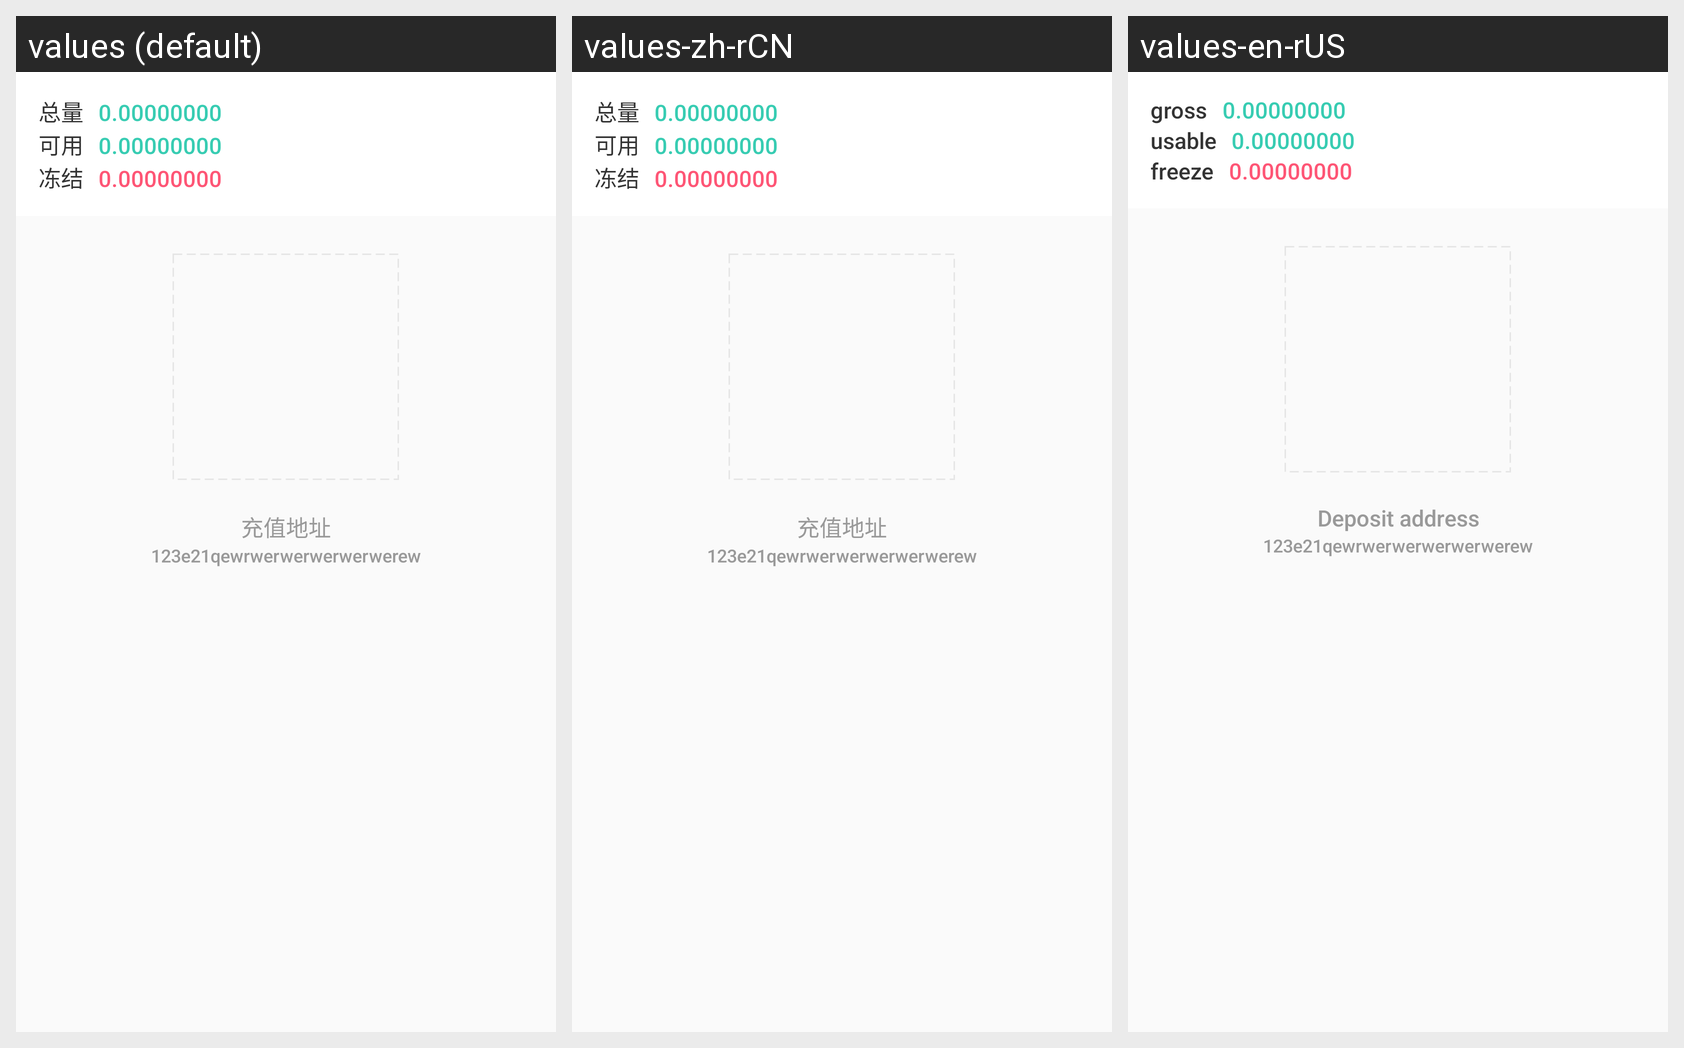

Translations of the strings shown on this Android screen, per locale in the grid:
Android screen res/layout/deposit_layout.xml rendered under 3 locales, left to right: values (default), values-zh-rCN, values-en-rUS. Device: Nexus 5 (rendered at 1080×1920; each locale shown at half size, 540×960, under a caption strip naming it); theme AppTheme.
Strings drawn on this screen, with the default value and each locale's value (text and hints the layout hard-codes, and strings that could not be matched under every locale, appear in the picture but are not listed):

amount
  values: 总量
  values-zh-rCN: 总量
  values-en-rUS: gross

available
  values: 可用
  values-zh-rCN: 可用
  values-en-rUS: usable

locked
  values: 冻结
  values-zh-rCN: 冻结
  values-en-rUS: freeze

deposit_address
  values: 充值地址
  values-zh-rCN: 充值地址
  values-en-rUS: Deposit address
